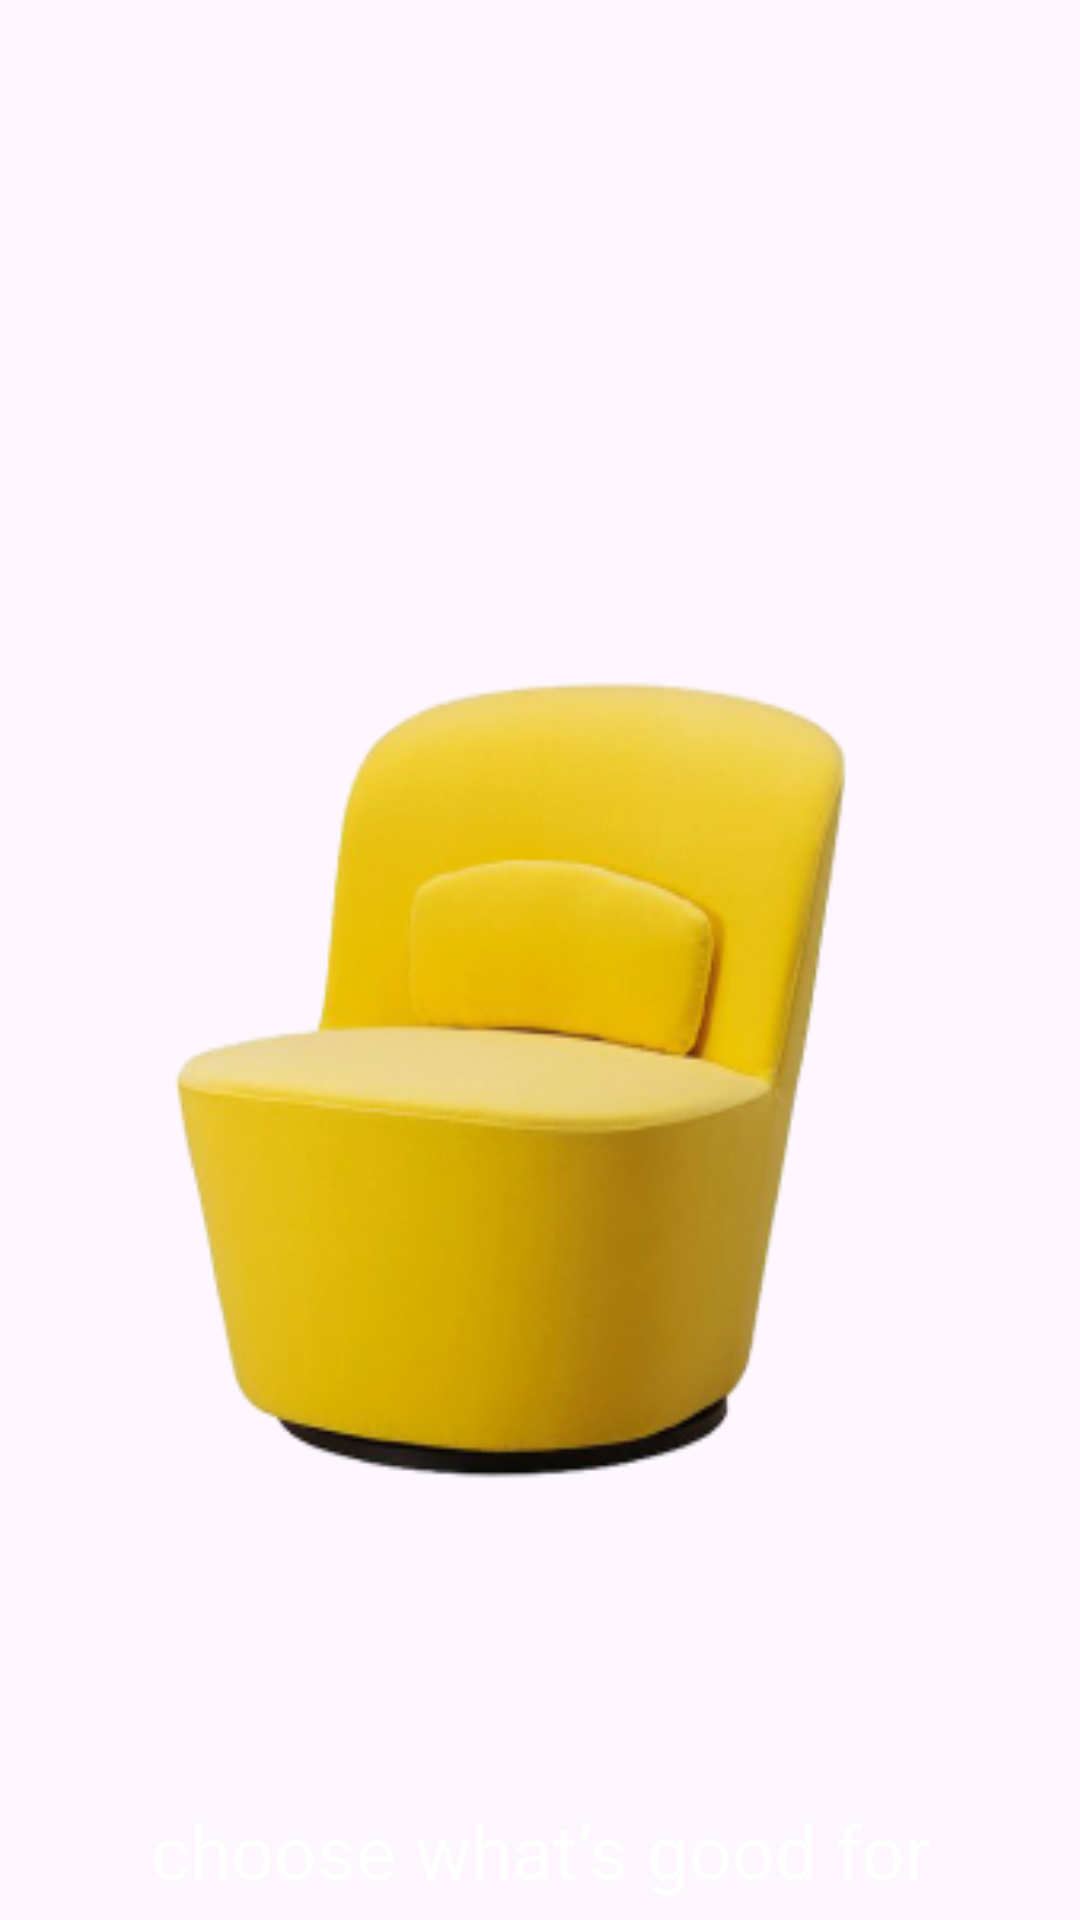

Reconstruct the res/layout file that produces this screen, plus the resources it refers to.
<!-- AndroidManifest.xml: application theme Theme.FurniturShop -->
<!-- res/layout/fragment_second_image.xml -->
<?xml version="1.0" encoding="utf-8"?>
<FrameLayout xmlns:android="http://schemas.android.com/apk/res/android"
    xmlns:app="http://schemas.android.com/apk/res-auto"
    xmlns:tools="http://schemas.android.com/tools"
    android:layout_width="match_parent"
    android:layout_height="match_parent"
    tools:context=".FirstImageFragment">
    <ImageView
        android:layout_width="match_parent"
        android:layout_height="300dp"
        android:layout_marginTop="210dp"
        android:layout_marginRight="55dp"
        android:layout_marginLeft="35dp"
        android:background="@drawable/chair_5"/>
    <TextView
        android:layout_width="match_parent"
        android:layout_height="wrap_content"
        android:text="choose what’s good for you"
        android:textSize="25sp"
        android:textColor="@color/white"
        android:gravity="center"
        android:layout_marginTop="600dp"
        android:layout_marginLeft="30dp"
        android:layout_marginRight="30dp"/>
    <Button
        android:id="@+id/fragment_2_next_btn"
        android:layout_width="match_parent"
        android:layout_height="wrap_content"
        android:layout_marginLeft="20dp"
        android:layout_marginTop="700dp"
        android:layout_marginRight="20dp"
        android:backgroundTint="@color/light_sugar"
        android:text="Next"
        android:textColor="@color/black"
        android:textSize="20sp"
        app:cornerRadius="10dp" />
</FrameLayout>
<!-- resources referenced by this layout -->
<resources>
  <color name="black">#FF000000</color>
  <color name="light_sugar">#E5E5CB</color>
  <color name="white">#FFFFFFFF</color>
  <!-- drawable chair_5: png bitmap (drawable, 48657 bytes) -->
  <style name="Theme.FurniturShop" parent="Base.Theme.FurniturShop" />
  <style name="Base.Theme.FurniturShop" parent="Theme.Material3.DayNight.NoActionBar">
          
          
          <item name="colorPrimary">@color/black</item>
      </style>
</resources>
